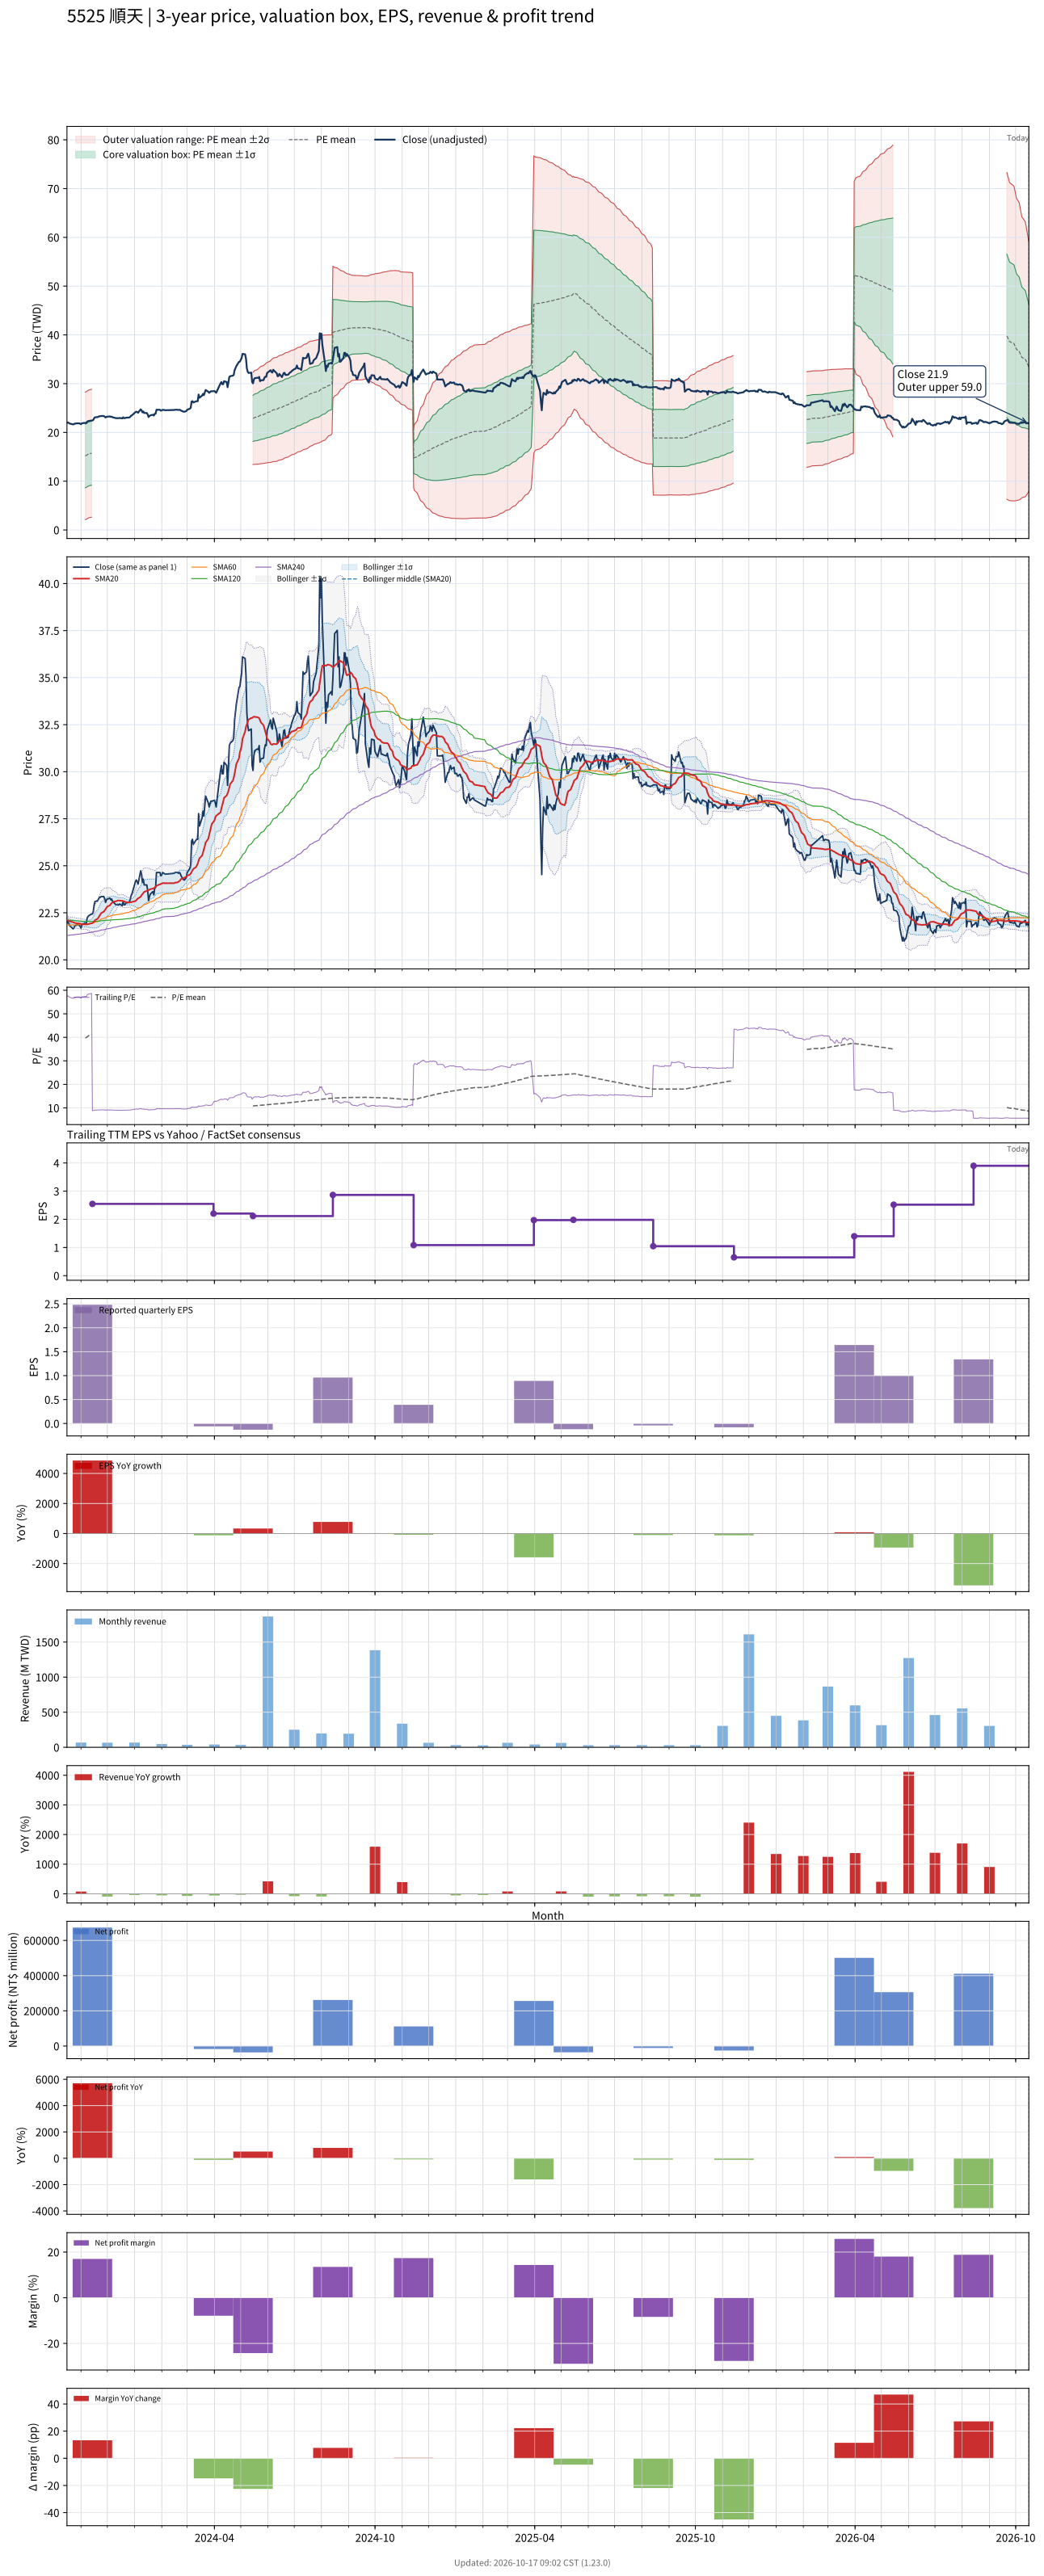

Source data for this figure (header and first rows):
# chart-version: skill-stock-dynamic-val…
date, close, available_date, period_end, eps, ttm_eps, pe, pe_mean, pe_std, price_m2, price_m1, price_mean, price_p1, price_p2, forward_eps, forward_pe, forward_pe_mean, forward_pe_std, forward_price_m2, forward_price_m1, forward_price_mean, forward_price_p1, forward_price_p2, sma20
2023-10-16, 21.95, 2023-08-14, 2023-06-30, 0.11, 0.3826, 57.38, , , , , , , , , , , , , , , , , 22.12
2023-10-17, 22.04, 2023-08-14, 2023-06-30, 0.11, 0.3826, 57.61, , , , , , , , , , , , , , , , , 22.1
2023-10-18, 21.95, 2023-08-14, 2023-06-30, 0.11, 0.3826, 57.38, , , , , , , , , , , , , , , , , 22.08
2023-10-19, 21.82, 2023-08-14, 2023-06-30, 0.11, 0.3826, 57.03, , , , , , , , , , , , , , , , , 22.06
2023-10-20, 21.78, 2023-08-14, 2023-06-30, 0.11, 0.3826, 56.92, , , , , , , , , , , , , , , , , 22.04
2023-10-23, 21.65, 2023-08-14, 2023-06-30, 0.11, 0.3826, 56.57, , , , , , , , , , , , , , , , , 22
2023-10-24, 21.69, 2023-08-14, 2023-06-30, 0.11, 0.3826, 56.69, , , , , , , , , , , , , , , , , 21.98
2023-10-25, 21.82, 2023-08-14, 2023-06-30, 0.11, 0.3826, 57.03, , , , , , , , , , , , , , , , , 21.96
2023-10-26, 21.82, 2023-08-14, 2023-06-30, 0.11, 0.3826, 57.03, , , , , , , , , , , , , , , , , 21.95
2023-10-27, 21.87, 2023-08-14, 2023-06-30, 0.11, 0.3826, 57.15, , , , , , , , , , , , , , , , , 21.94
2023-10-30, 21.87, 2023-08-14, 2023-06-30, 0.11, 0.3826, 57.15, , , , , , , , , , , , , , , , , 21.93
2023-10-31, 21.78, 2023-08-14, 2023-06-30, 0.11, 0.3826, 56.92, , , , , , , , , , , , , , , , , 21.92
2023-11-01, 21.69, 2023-08-14, 2023-06-30, 0.11, 0.3826, 56.69, , , , , , , , , , , , , , , , , 21.91
2023-11-02, 21.87, 2023-08-14, 2023-06-30, 0.11, 0.3826, 57.15, , , , , , , , , , , , , , , , , 21.89
2023-11-03, 21.91, 2023-08-14, 2023-06-30, 0.11, 0.3826, 57.26, , , , , , , , , , , , , , , , , 21.89
2023-11-06, 21.95, 2023-08-14, 2023-06-30, 0.11, 0.3826, 57.38, 39.64, 17.09, 2.089, 8.629, 15.17, 21.71, 28.25, , , , , , , , , , 21.88
2023-11-07, 21.91, 2023-08-14, 2023-06-30, 0.11, 0.3826, 57.26, 39.93, 17.1, 2.191, 8.734, 15.28, 21.82, 28.36, , , , , , , , , , 21.88
2023-11-08, 22.22, 2023-08-14, 2023-06-30, 0.11, 0.3826, 58.07, 40.22, 17.11, 2.293, 8.84, 15.39, 21.93, 28.48, , , , , , , , , , 21.89
2023-11-09, 22.31, 2023-08-14, 2023-06-30, 0.11, 0.3826, 58.3, 40.51, 17.12, 2.398, 8.948, 15.5, 22.05, 28.6, , , , , , , , , , 21.9
2023-11-10, 22.35, 2023-08-14, 2023-06-30, 0.11, 0.3826, 58.42, 40.8, 17.13, 2.505, 9.058, 15.61, 22.16, 28.71, , , , , , , , , , 21.91
2023-11-13, 22.44, 2023-08-14, 2023-06-30, 0.11, 0.3826, 58.65, 41.09, 17.13, 2.616, 9.169, 15.72, 22.28, 28.83, , , , , , , , , , 21.94
2023-11-14, 22.44, 2023-11-14, 2023-09-30, 2.48, 2.548, 8.806, , , , , , , , , , , , , , , , , 21.96
2023-11-15, 22.57, 2023-11-14, 2023-09-30, 2.48, 2.548, 8.858, , , , , , , , , , , , , , , , , 21.99
2023-11-16, 22.92, 2023-11-14, 2023-09-30, 2.48, 2.548, 8.997, , , , , , , , , , , , , , , , , 22.04
2023-11-17, 23.1, 2023-11-14, 2023-09-30, 2.48, 2.548, 9.066, , , , , , , , , , , , , , , , , 22.11
2023-11-20, 23.14, 2023-11-14, 2023-09-30, 2.48, 2.548, 9.083, , , , , , , , , , , , , , , , , 22.18
2023-11-21, 23.23, 2023-11-14, 2023-09-30, 2.48, 2.548, 9.118, , , , , , , , , , , , , , , , , 22.26
2023-11-22, 23.32, 2023-11-14, 2023-09-30, 2.48, 2.548, 9.152, , , , , , , , , , , , , , , , , 22.34
2023-11-23, 23.32, 2023-11-14, 2023-09-30, 2.48, 2.548, 9.152, , , , , , , , , , , , , , , , , 22.41
2023-11-24, 23.36, 2023-11-14, 2023-09-30, 2.48, 2.548, 9.17, , , , , , , , , , , , , , , , , 22.49
2023-11-27, 23.36, 2023-11-14, 2023-09-30, 2.48, 2.548, 9.17, , , , , , , , , , , , , , , , , 22.56
2023-11-28, 23.23, 2023-11-14, 2023-09-30, 2.48, 2.548, 9.118, , , , , , , , , , , , , , , , , 22.63
2023-11-29, 23.06, 2023-11-14, 2023-09-30, 2.48, 2.548, 9.048, , , , , , , , , , , , , , , , , 22.7
2023-11-30, 23.19, 2023-11-14, 2023-09-30, 2.48, 2.548, 9.1, , , , , , , , , , , , , , , , , 22.77
2023-12-01, 23.23, 2023-11-14, 2023-09-30, 2.48, 2.548, 9.118, , , , , , , , , , , , , , , , , 22.83
2023-12-04, 23.28, 2023-11-14, 2023-09-30, 2.48, 2.548, 9.135, , , , , , , , , , , , , , , , , 22.9
2023-12-05, 23.19, 2023-11-14, 2023-09-30, 2.48, 2.548, 9.1, , , , , , , , , , , , , , , , , 22.96
2023-12-06, 23.23, 2023-11-14, 2023-09-30, 2.48, 2.548, 9.118, , , , , , , , , , , , , , , , , 23.01
2023-12-07, 23.1, 2023-11-14, 2023-09-30, 2.48, 2.548, 9.066, , , , , , , , , , , , , , , , , 23.05
2023-12-08, 23.06, 2023-11-14, 2023-09-30, 2.48, 2.548, 9.048, , , , , , , , , , , , , , , , , 23.09
2023-12-11, 22.92, 2023-11-14, 2023-09-30, 2.48, 2.548, 8.997, , , , , , , , , , , , , , , , , 23.11
2023-12-12, 22.92, 2023-11-14, 2023-09-30, 2.48, 2.548, 8.997, , , , , , , , , , , , , , , , , 23.14
2023-12-13, 22.92, 2023-11-14, 2023-09-30, 2.48, 2.548, 8.997, , , , , , , , , , , , , , , , , 23.16
2023-12-14, 22.92, 2023-11-14, 2023-09-30, 2.48, 2.548, 8.997, , , , , , , , , , , , , , , , , 23.16
2023-12-15, 22.97, 2023-11-14, 2023-09-30, 2.48, 2.548, 9.014, , , , , , , , , , , , , , , , , 23.15
2023-12-18, 22.88, 2023-11-14, 2023-09-30, 2.48, 2.548, 8.979, , , , , , , , , , , , , , , , , 23.14
2023-12-19, 23.1, 2023-11-14, 2023-09-30, 2.48, 2.548, 9.066, , , , , , , , , , , , , , , , , 23.13
2023-12-20, 22.92, 2023-11-14, 2023-09-30, 2.48, 2.548, 8.997, , , , , , , , , , , , , , , , , 23.11
2023-12-21, 22.92, 2023-11-14, 2023-09-30, 2.48, 2.548, 8.997, , , , , , , , , , , , , , , , , 23.09
2023-12-22, 23.01, 2023-11-14, 2023-09-30, 2.48, 2.548, 9.031, , , , , , , , , , , , , , , , , 23.07
2023-12-25, 23.06, 2023-11-14, 2023-09-30, 2.48, 2.548, 9.048, , , , , , , , , , , , , , , , , 23.06
2023-12-26, 23.06, 2023-11-14, 2023-09-30, 2.48, 2.548, 9.048, , , , , , , , , , , , , , , , , 23.05
2023-12-27, 23.19, 2023-11-14, 2023-09-30, 2.48, 2.548, 9.1, , , , , , , , , , , , , , , , , 23.05
2023-12-28, 23.41, 2023-11-14, 2023-09-30, 2.48, 2.548, 9.187, , , , , , , , , , , , , , , , , 23.06
2023-12-29, 23.5, 2023-11-14, 2023-09-30, 2.48, 2.548, 9.221, , , , , , , , , , , , , , , , , 23.08
2024-01-02, 24.16, 2023-11-14, 2023-09-30, 2.48, 2.548, 9.481, , , , , , , , , , , , , , , , , 23.12
2024-01-03, 24.25, 2023-11-14, 2023-09-30, 2.48, 2.548, 9.516, , , , , , , , , , , , , , , , , 23.17
2024-01-04, 24.16, 2023-11-14, 2023-09-30, 2.48, 2.548, 9.481, , , , , , , , , , , , , , , , , 23.22
2024-01-05, 24.03, 2023-11-14, 2023-09-30, 2.48, 2.548, 9.429, , , , , , , , , , , , , , , , , 23.27
... 671 more rows
